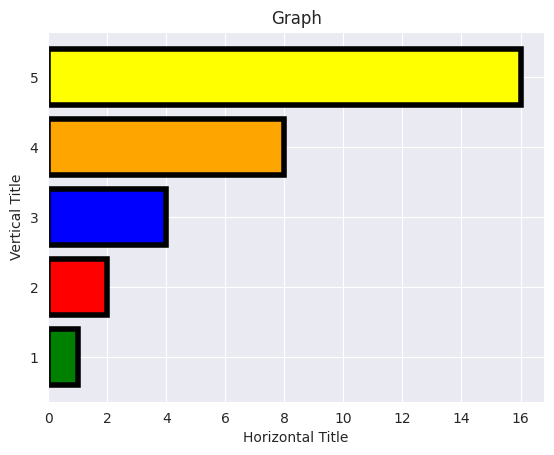

This chart was generated by the following Python code:
import matplotlib.pyplot as plt
import seaborn as sns

sns.set_style("darkgrid")

x1 = [1,2,3,4,5]
y1 = [1,2,4,8,16]

colors = ['green', 'red', 'blue', 'orange', 'yellow' ]

plt.barh(x1,y1, edgecolor = 'black', color = colors, linewidth = 4)
plt.xlabel("Horizontal Title")
plt.ylabel("Vertical Title")
plt.title("Graph")
plt.show()